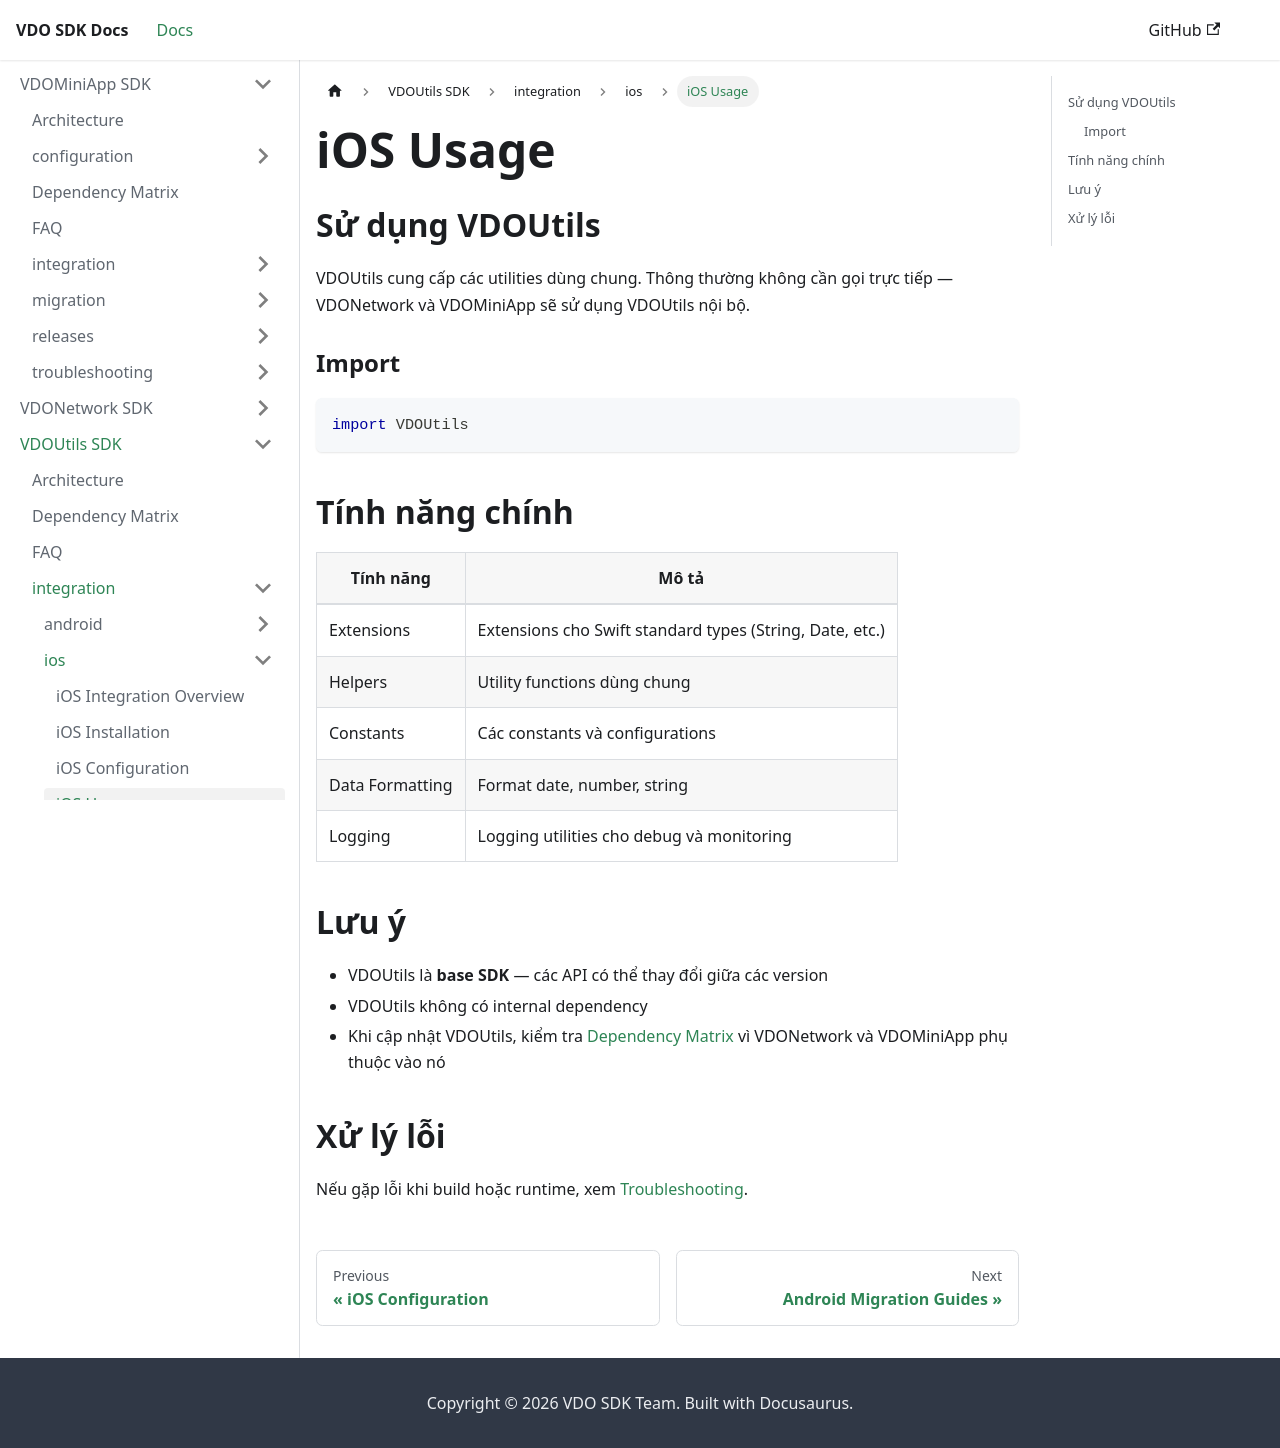

repository: app-platform-vf/mobile-sdk-docs · page: VDOUtils/integration/ios/usage.html · generator: docusaurus

---
sidebar_position: 4
---

# iOS Usage

## Sử dụng VDOUtils

VDOUtils cung cấp các utilities dùng chung. Thông thường không cần gọi trực tiếp — VDONetwork và VDOMiniApp sẽ sử dụng VDOUtils nội bộ.

### Import

```swift
import VDOUtils
```

## Tính năng chính

| Tính năng        | Mô tả                                        |
| ---------------- | --------------------------------------------- |
| Extensions       | Extensions cho Swift standard types (String, Date, etc.) |
| Helpers          | Utility functions dùng chung                  |
| Constants        | Các constants và configurations               |
| Data Formatting  | Format date, number, string                   |
| Logging          | Logging utilities cho debug và monitoring     |

## Lưu ý

- VDOUtils là **base SDK** — các API có thể thay đổi giữa các version
- VDOUtils không có internal dependency
- Khi cập nhật VDOUtils, kiểm tra [Dependency Matrix](../../dependency-matrix.md) vì VDONetwork và VDOMiniApp phụ thuộc vào nó

## Xử lý lỗi

Nếu gặp lỗi khi build hoặc runtime, xem [Troubleshooting](../../troubleshooting/common-issues.md).
